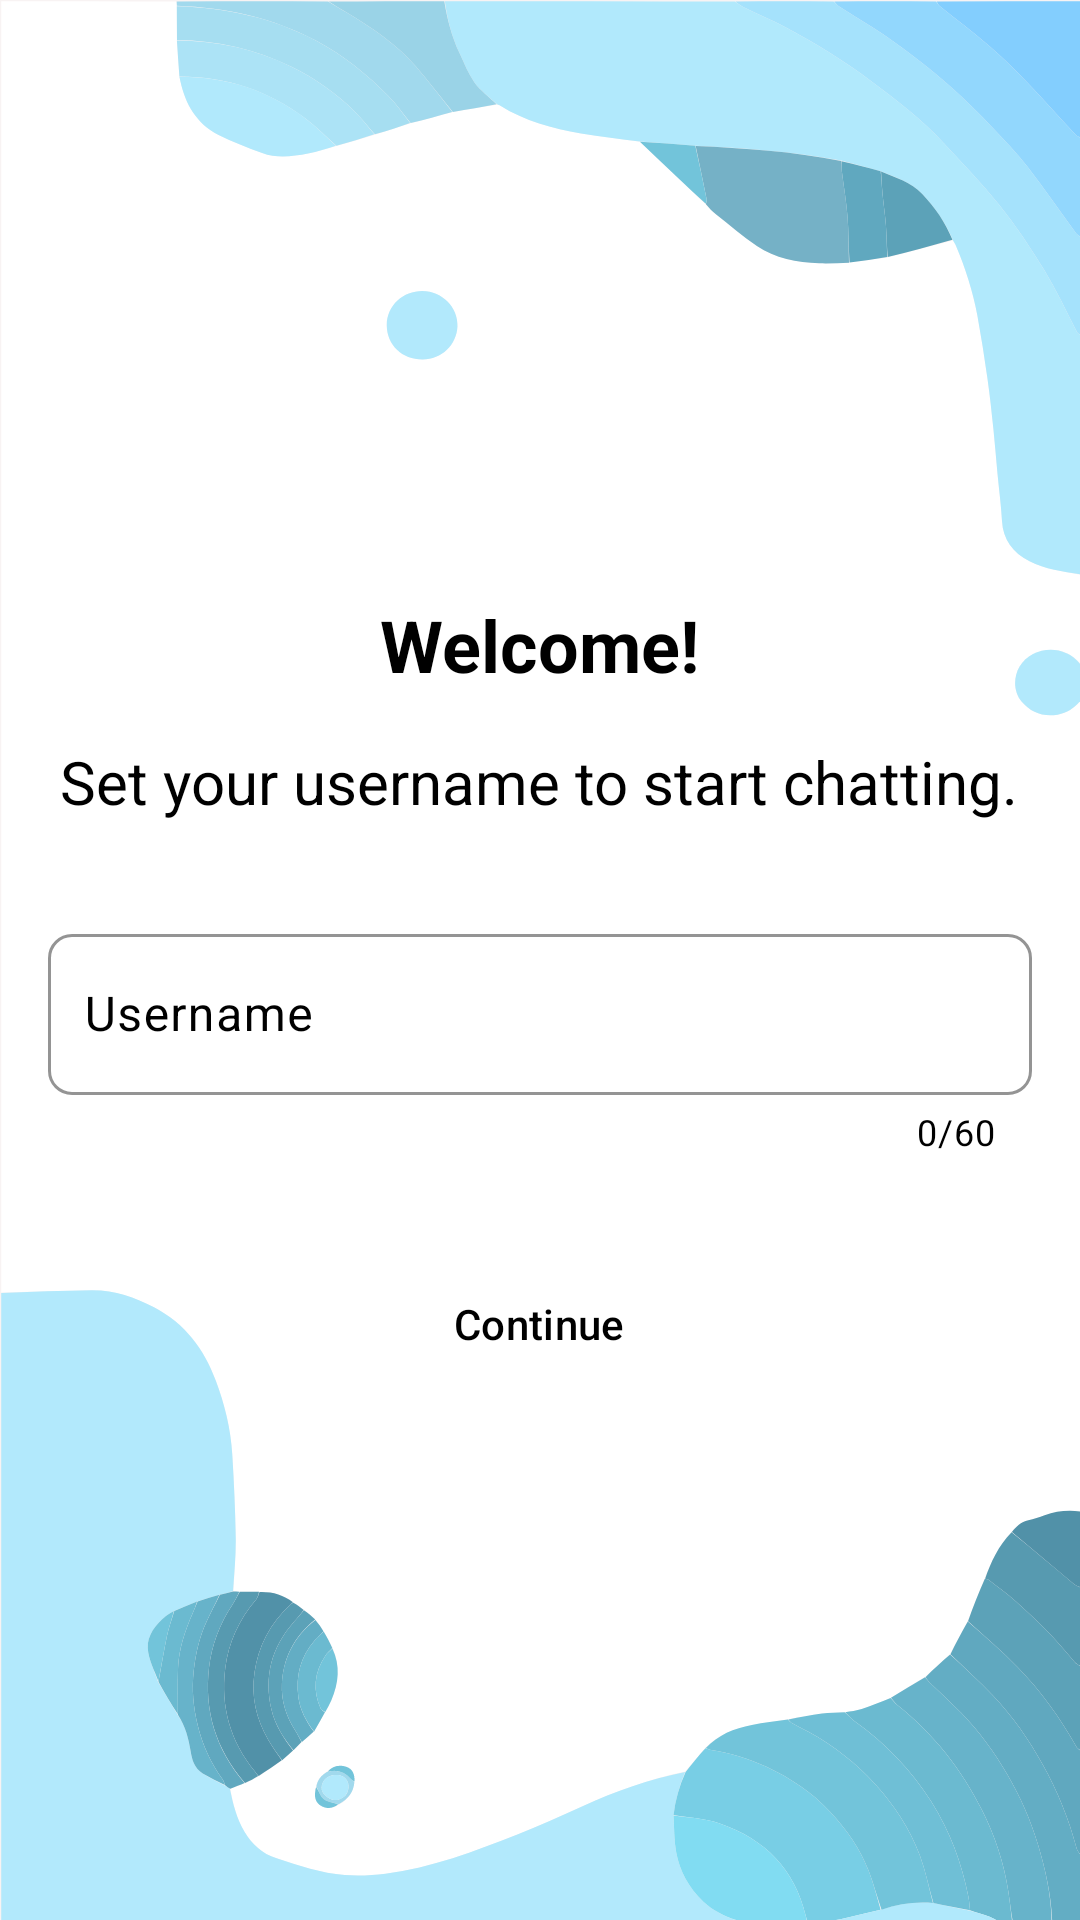

This screen was rendered from an Android layout file. Write that file and the resources it references.
<!-- AndroidManifest.xml: application theme Theme.SATMesh -->
<!-- res/layout/fragment_welcome.xml -->
<?xml version="1.0" encoding="utf-8"?>
<LinearLayout xmlns:android="http://schemas.android.com/apk/res/android"
	xmlns:app="http://schemas.android.com/apk/res-auto"
	android:id="@+id/welcomeFragment"
	android:layout_width="match_parent"
	android:layout_height="match_parent"
	android:background="@drawable/welcome_background"
	android:gravity="center"
	android:orientation="vertical"
	android:padding="0dp">

	<TextView
		android:id="@+id/welcomeTitle"
		android:layout_width="wrap_content"
		android:layout_height="wrap_content"
		android:layout_marginTop="@dimen/space_lg"
		android:text="@string/welcome_title"
		android:textAlignment="center"
		android:textColor="@color/on_primary"
		android:textSize="@dimen/text_size_heading"
		android:textStyle="bold" />

	<TextView
		android:id="@+id/instructionText"
		android:layout_width="wrap_content"
		android:layout_height="wrap_content"
		android:layout_marginTop="@dimen/space_md"
		android:text="@string/welcome_description"
		android:textAlignment="center"
		android:textColor="@color/on_primary"
		android:textSize="@dimen/text_size_title" />

	<com.google.android.material.textfield.TextInputLayout
		android:id="@+id/nameInputLayout"
		style="@style/Widget.SATMesh.TextInputLayout"
		android:layout_width="match_parent"
		android:layout_height="wrap_content"
		android:layout_marginHorizontal="@dimen/space_md"
		android:layout_marginTop="@dimen/space_xl"
		app:boxBackgroundMode="outline"
		app:counterEnabled="true"
		app:counterMaxLength="60">

		<com.google.android.material.textfield.TextInputEditText
			android:id="@+id/nameEditText"
			style="@style/Widget.SATMesh.TextInputEditText"
			android:layout_width="match_parent"
			android:layout_height="wrap_content"
			android:hint="@string/username_hint"
			android:inputType="textPersonName"
			android:maxLength="60" />
	</com.google.android.material.textfield.TextInputLayout>

	<Button
		android:id="@+id/continueButton"
		style="@style/Widget.SATMesh.Button"
		android:layout_width="wrap_content"
		android:layout_height="wrap_content"
		android:layout_marginTop="@dimen/space_xl"
		android:enabled="false"
		android:text="@string/continue_button" />

</LinearLayout>
<!-- resources referenced by this layout -->
<resources>
  <color name="on_primary">@color/black</color>
  <dimen name="space_lg">24dp</dimen>
  <dimen name="space_md">16dp</dimen>
  <dimen name="space_xl">32dp</dimen>
  <dimen name="text_size_heading">24sp</dimen>
  <dimen name="text_size_title">20sp</dimen>
  <string name="continue_button">Continue</string>
  <string name="username_hint">Username</string>
  <string name="welcome_description">Set your username to start chatting.</string>
  <string name="welcome_title">Welcome!</string>
  <style name="Widget.SATMesh.Button" parent="Widget.Material3.Button">
  		<item name="backgroundTint">@color/button_background_tint</item>
  		<item name="android:textColor">@color/button_text_color</item>
  		<item name="cornerRadius">32dp</item>
  		<item name="elevation">4dp</item>
  	</style>
  <style name="Widget.SATMesh.TextInputEditText" parent="Widget.Material3.TextInputEditText.OutlinedBox">
  		<item name="android:textColor">@color/on_primary</item>
  		<item name="android:paddingTop">16dp</item>
  		<item name="android:paddingBottom">16dp</item>
  		<item name="android:paddingStart">12dp</item>
  		<item name="android:paddingEnd">12dp</item>
  	</style>
  <style name="Theme.SATMesh" parent="Base.Theme.SATMesh" />
  <color name="black">#FF000000</color>
  <color name="on_primary_hint">#332F2F</color>
  <color name="secondary">#4E8CA3</color>
  <color name="primary">#F8F3F3</color>
  <color name="on_secondary">@color/white</color>
  <style name="Widget.App.Toolbar" parent="Widget.Material3.Toolbar">
  		<item name="android:background">@color/toolbar_background</item>
  		<item name="titleTextAppearance">@style/TextAppearance.App.Toolbar.Title</item>
  		<item name="subtitleTextColor">@color/toolbar_subtitle</item>
  		<item name="materialThemeOverlay">@style/ThemeOverlay.App.Toolbar</item>
  	</style>
  <color name="white">#FFFFFFFF</color>
  <color name="dialog_background">@color/white</color>
  <style name="AlertDialog.SATMesh.TitleIconStyle" parent="MaterialAlertDialog.Material3.Title.Icon">
  		<item name="tint">@color/dialog_title_icon</item>
  	</style>
  <color name="dialog_text">#212121</color>
  <style name="AlertDialog.SATMesh.TitleTextStyle" parent="MaterialAlertDialog.Material3.Title.Text">
  		<item name="android:textColor">@color/dialog_title</item>
  	</style>
  <style name="AlertDialog.SATMesh.PositiveButton" parent="Widget.Material3.Button.TextButton.Dialog">
  		<item name="android:textColor">@color/dialog_text</item>
  	</style>
  <style name="AlertDialog.SATMesh.NegativeButton" parent="Widget.Material3.Button.TextButton.Dialog">
  		<item name="android:textColor">@color/negative_dialog_button</item>
  	</style>
  <style name="AlertDialog.SATMesh.NeutralButton" parent="Widget.Material3.Button.TextButton.Dialog">
  		<item name="android:textColor">@color/neutral_dialog_button</item>
  	</style>
  <color name="toolbar_background">#426A79</color>
  <style name="TextAppearance.App.Toolbar.Title" parent="TextAppearance.Material3.TitleLarge">
  		<item name="android:textSize">20sp</item>
  		<item name="android:textStyle">bold</item>
  		<item name="android:textColor">@color/toolbar_title</item>
  	</style>
  <color name="toolbar_subtitle">@color/white</color>
  <style name="ThemeOverlay.App.Toolbar" parent="">
  		<item name="colorControlNormal">@color/toolbar_title</item>
  	</style>
  <color name="dialog_title_icon">#424242</color>
  <color name="dialog_title">@color/black</color>
  <color name="negative_dialog_button">#E53935</color>
  <color name="neutral_dialog_button">#9E9E9E</color>
  <color name="toolbar_title">@color/white</color>
</resources>
